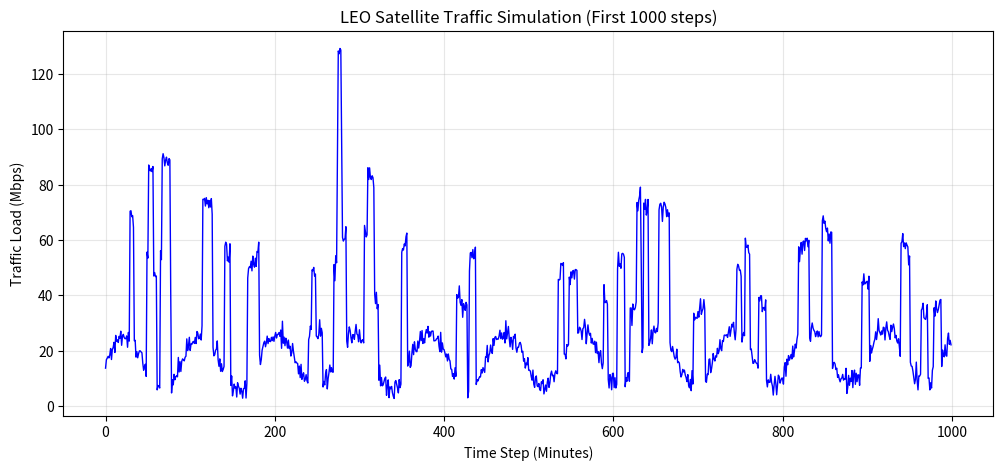

Recreate this plot in Python.
import numpy as np
import pandas as pd
import matplotlib.pyplot as plt

def generate_satellite_traffic(duration_hours=24, interval_seconds=60, seed=42):
    """
    Tạo dữ liệu traffic vệ tinh mô phỏng.
    - Chu kỳ: 90 phút (quỹ đạo LEO điển hình)
    - Nhiễu: Gaussian + Bursts (Poisson-like)
    """
    np.random.seed(seed)
    n_steps = int(duration_hours * 3600 / interval_seconds)
    time = np.arange(n_steps)
    
    # 1. Tính chu kỳ quỹ đạo (90 phút = 5400 giây)
    period = 5400 / interval_seconds
    seasonal = 10 * np.sin(2 * np.pi * time / period) + 15
    
    # 2. Xu hướng dài hạn (Ví dụ: sự thay đổi theo ngày/đêm)
    trend = 0.5 * np.linspace(0, 10, n_steps)
    
    # 3. Bursty Noise (Các điểm traffic tăng đột biến)
    bursts = np.zeros(n_steps)
    n_bursts = int(duration_hours * 2) # Trung bình 2 burst mỗi giờ
    burst_idx = np.random.choice(n_steps, n_bursts, replace=False)
    for idx in burst_idx:
        burst_size = np.random.uniform(20, 50)
        duration = np.random.randint(5, 15)
        bursts[idx : idx + duration] += burst_size
        
    # 4. White noise (Nhiễu nền)
    noise = np.random.normal(0, 2, n_steps)
    
    # Tổng hợp traffic (Mbps)
    traffic = seasonal + trend + bursts + noise
    traffic = np.clip(traffic, 0, None) # Không cho traffic âm
    
    return time, traffic

if __name__ == "__main__":
    time, traffic = generate_satellite_traffic()
    
    # Lưu vào CSV
    df = pd.DataFrame({'timestamp': time, 'traffic': traffic})
    df.to_csv('satellite_traffic.csv', index=False)
    print("Dataset generated: satellite_traffic.csv (Steps: {})".format(len(df)))
    
    # Vẽ và lưu PDF để kiểm tra
    plt.figure(figsize=(12, 5))
    plt.plot(df['timestamp'][:1000], df['traffic'][:1000], color='blue', lw=1)
    plt.title("LEO Satellite Traffic Simulation (First 1000 steps)")
    plt.xlabel("Time Step (Minutes)")
    plt.ylabel("Traffic Load (Mbps)")
    plt.grid(True, alpha=0.3)
    plt.savefig("traffic_sample.pdf")
    print("Sample visualization saved as 'traffic_sample.pdf'")
